Dataset: fish_crops (GitHub, bert093/Pemrograman-Mobile-5-UAS). Classes: fish, non fish.

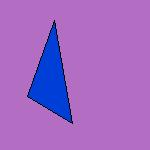
Label: non fish

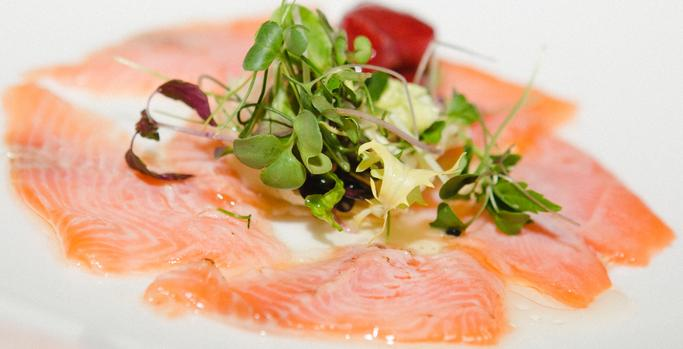
Label: fish

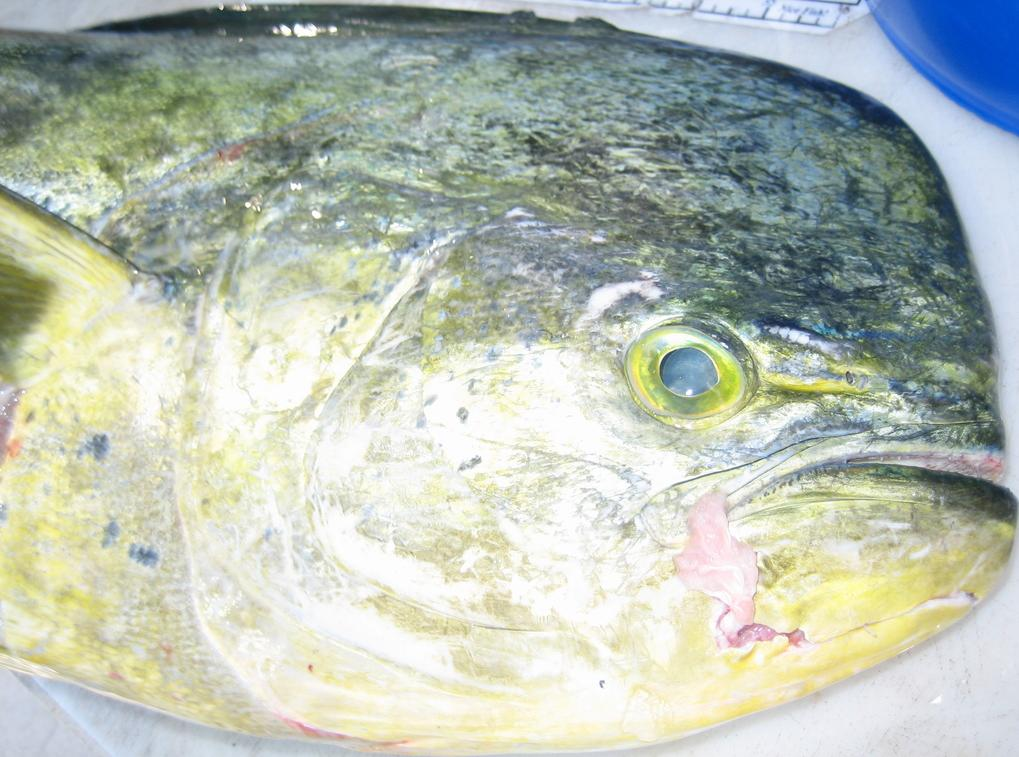
Label: fish

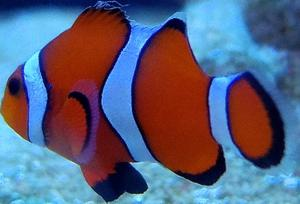
Label: fish

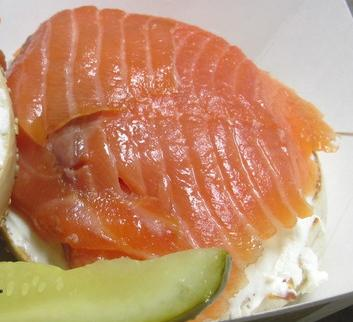
Label: fish

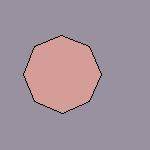
Label: non fish
